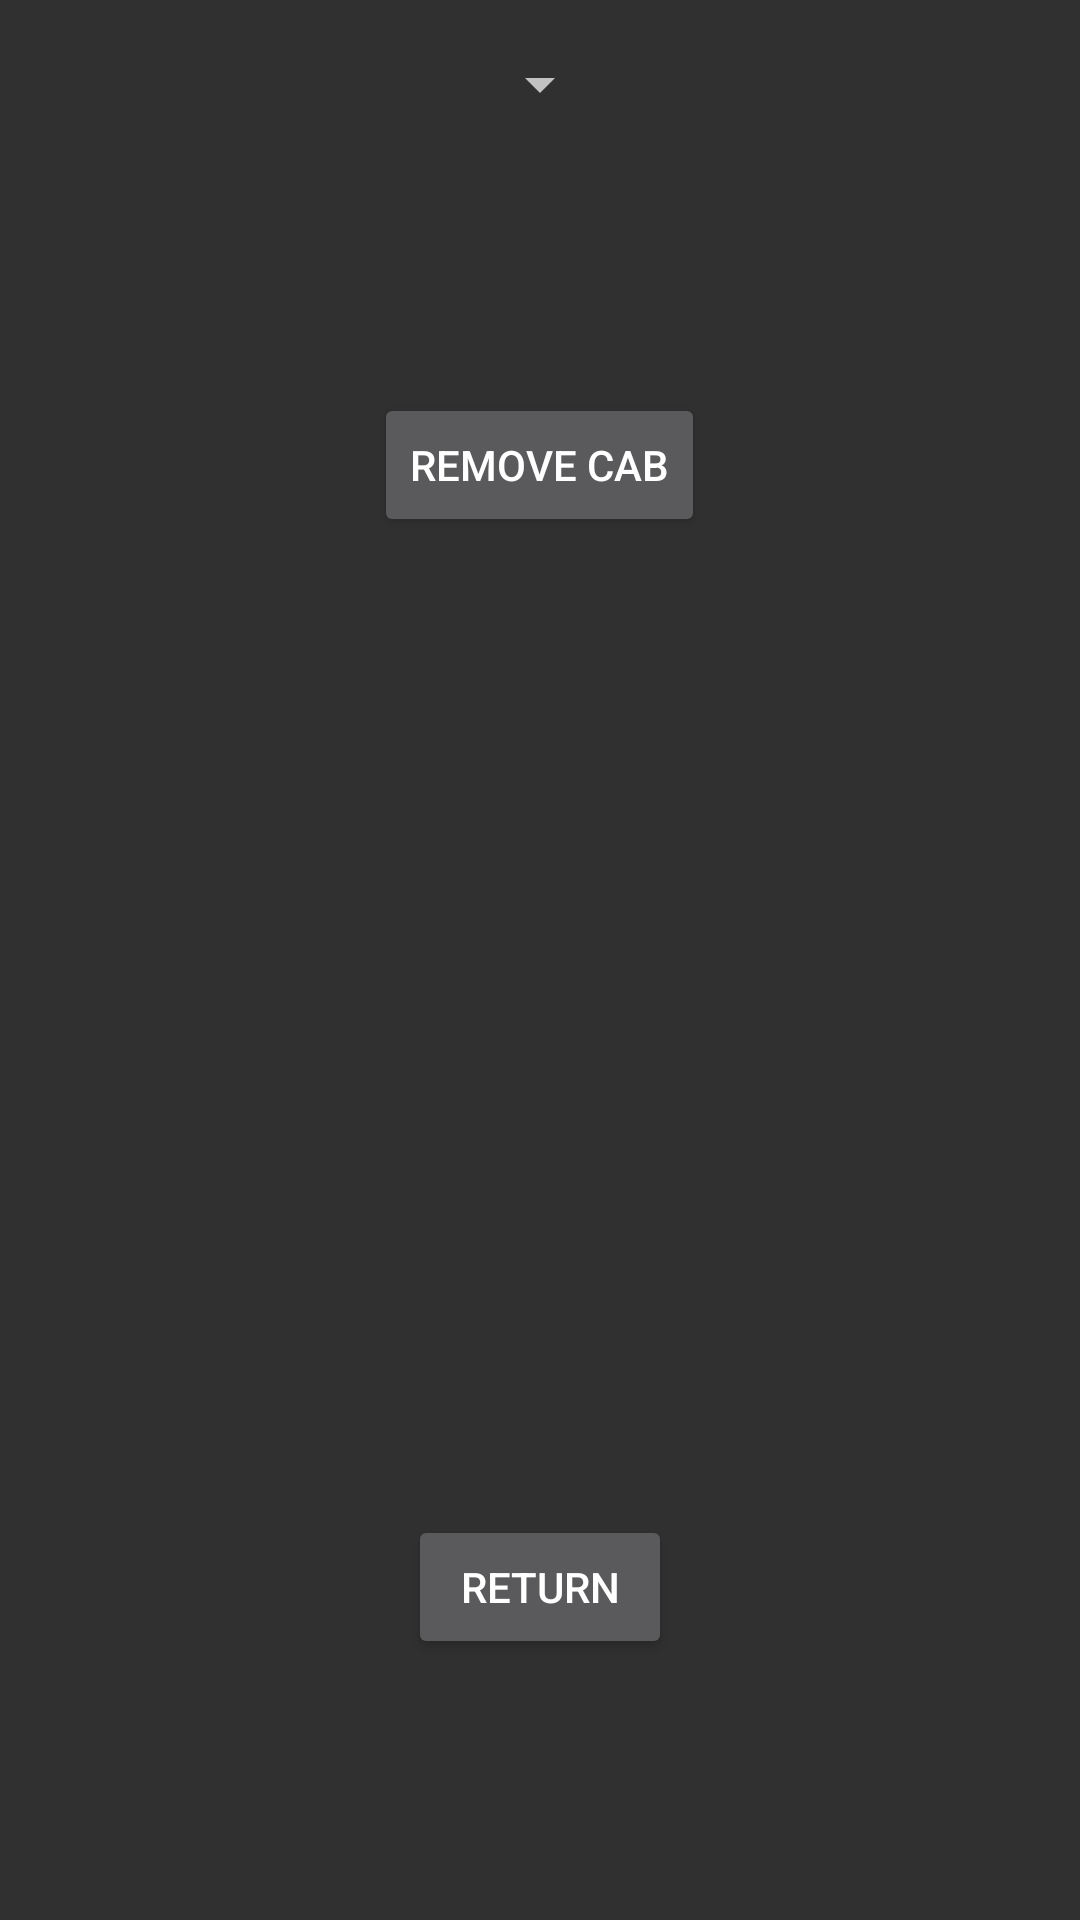

Layout XML and referenced resources for this Android screen:
<!-- AndroidManifest.xml: application theme AppTheme -->
<!-- res/layout/activity_admin_remove_cab.xml -->
<?xml version="1.0" encoding="utf-8"?>
<RelativeLayout xmlns:android="http://schemas.android.com/apk/res/android"
    xmlns:tools="http://schemas.android.com/tools"
    android:layout_width="match_parent"
    android:layout_height="match_parent"
    android:paddingBottom="@dimen/activity_vertical_margin"
    android:paddingLeft="@dimen/activity_horizontal_margin"
    android:paddingRight="@dimen/activity_horizontal_margin"
    android:paddingTop="@dimen/activity_vertical_margin"
    tools:context="com.app.testcabtogo.activity.administrator.AdminRemoveCab">


    <Spinner
        android:layout_width="wrap_content"
        android:layout_height="wrap_content"
        android:id="@+id/spinner2"
        android:layout_alignParentTop="true"
        android:layout_centerHorizontal="true" />

    <Button
        android:layout_width="wrap_content"
        android:layout_height="wrap_content"
        android:text="Remove cab"
        android:id="@+id/remove"
        android:layout_marginTop="91dp"
        android:layout_below="@+id/spinner2"
        android:layout_centerHorizontal="true" />

    <Button
        android:layout_width="wrap_content"
        android:layout_height="wrap_content"
        android:text="Return"
        android:id="@+id/goback"
        android:layout_alignParentBottom="true"
        android:layout_centerHorizontal="true"
        android:layout_marginBottom="71dp" />

</RelativeLayout>
<!-- resources referenced by this layout -->
<resources>
  <dimen name="activity_horizontal_margin">16dp</dimen>
  <dimen name="activity_vertical_margin">16dp</dimen>
  <style name="AppTheme" parent="Theme.AppCompat.NoActionBar">
  
  
          
          <item name="colorPrimary">@color/colorPrimary</item>
          <item name="colorPrimaryDark">@color/colorPrimaryDark</item>
          <item name="colorAccent">@color/colorAccent</item>
      </style>
  <color name="colorPrimary">#FFB300</color>
  <color name="colorPrimaryDark">#FFB300</color>
  <color name="colorAccent">#FFB300</color>
</resources>
